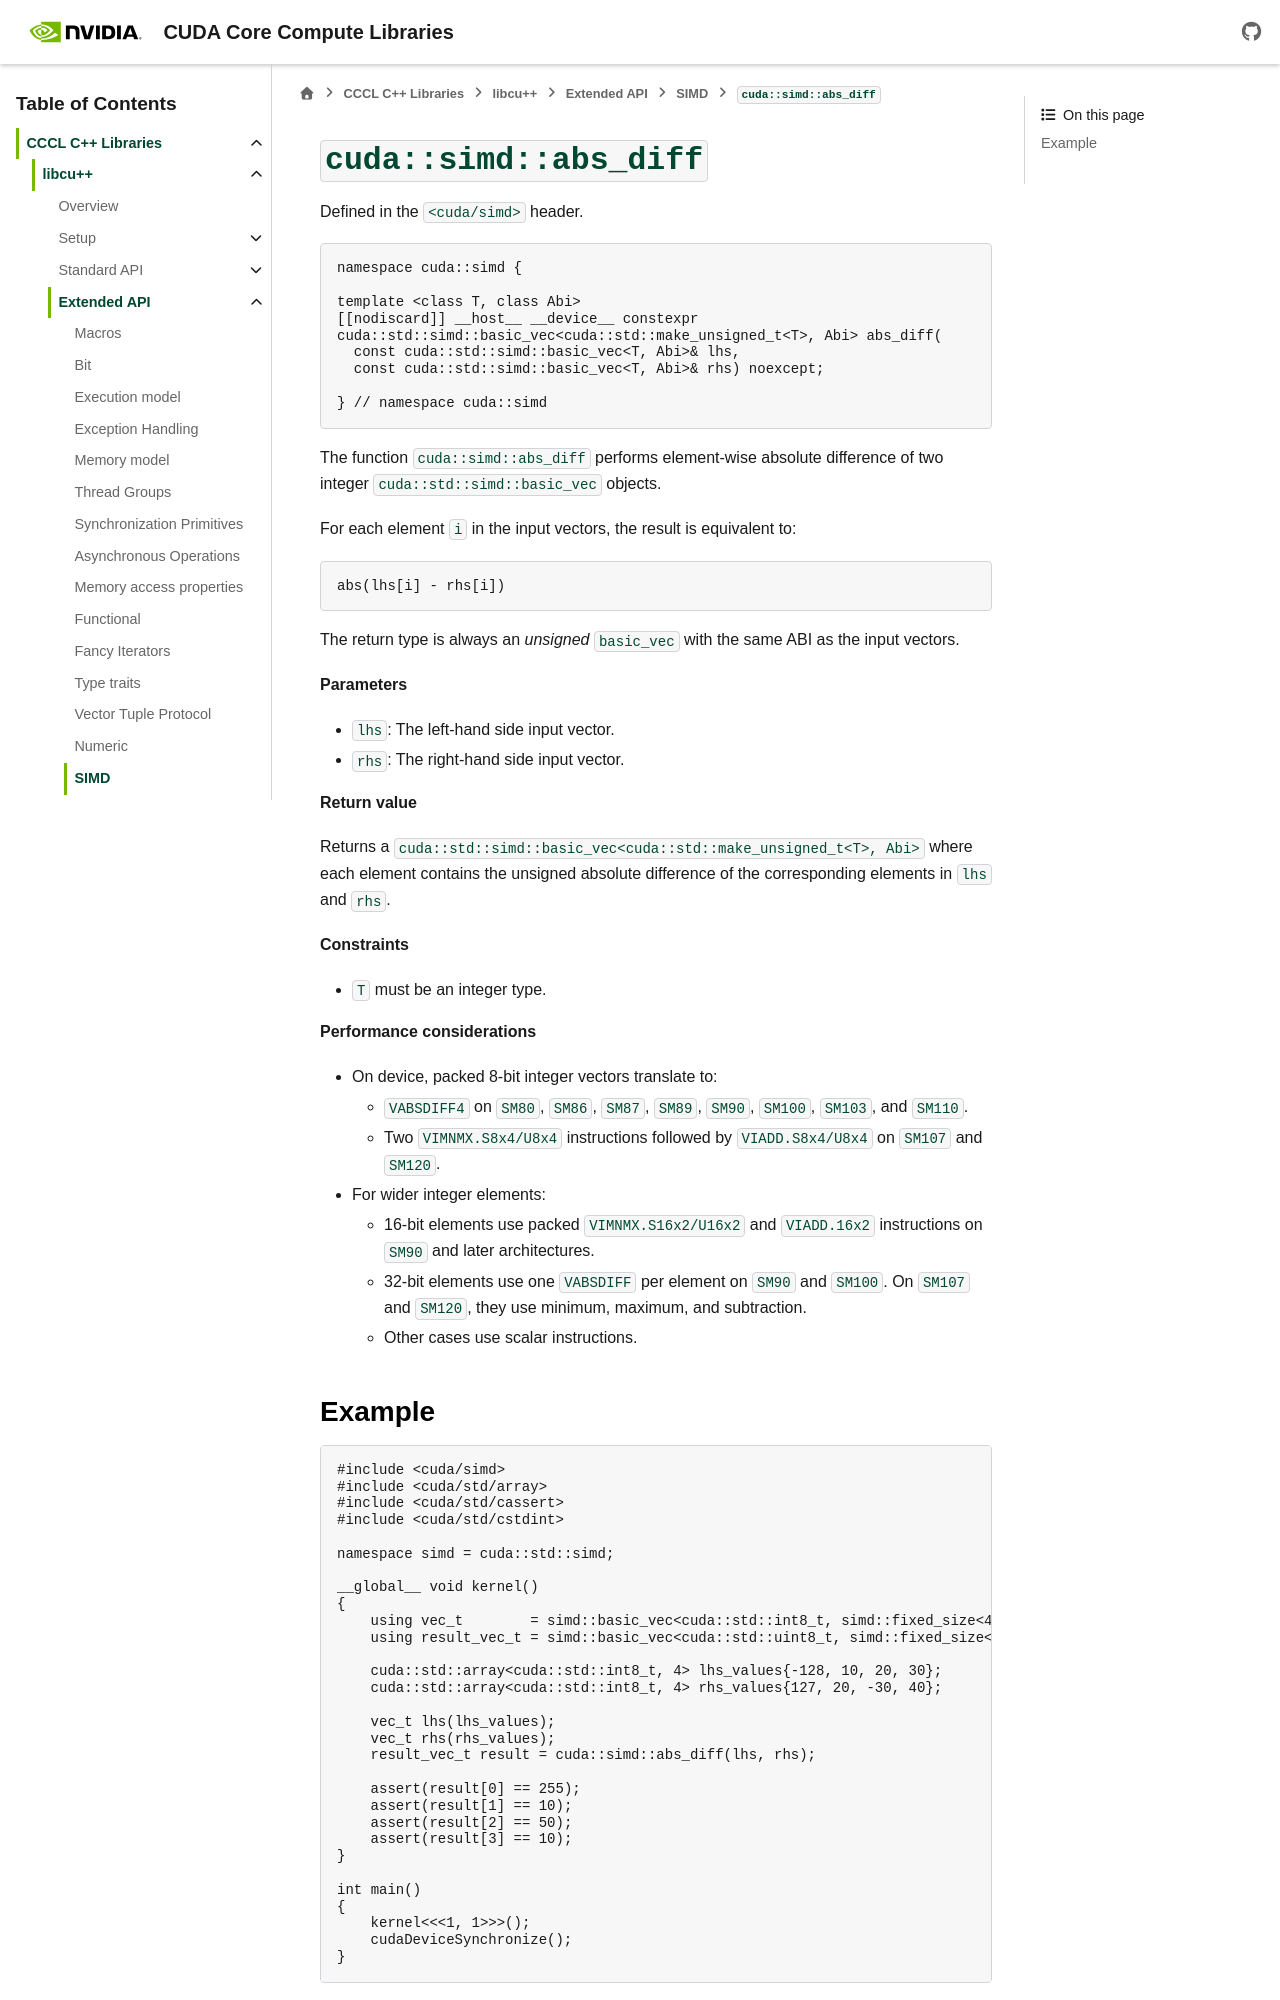

repository: NVIDIA/cccl · page: docs/unstable/libcudacxx/extended_api/simd/abs_diff.html · generator: sphinx

.. _libcudacxx-extended-api-simd-abs-diff:

``cuda::simd::abs_diff``
========================

Defined in the ``<cuda/simd>`` header.

.. code:: cuda

   namespace cuda::simd {

   template <class T, class Abi>
   [[nodiscard]] __host__ __device__ constexpr
   cuda::std::simd::basic_vec<cuda::std::make_unsigned_t<T>, Abi> abs_diff(
     const cuda::std::simd::basic_vec<T, Abi>& lhs,
     const cuda::std::simd::basic_vec<T, Abi>& rhs) noexcept;

   } // namespace cuda::simd

The function ``cuda::simd::abs_diff`` performs element-wise absolute difference of two integer ``cuda::std::simd::basic_vec`` objects.

For each element ``i`` in the input vectors, the result is equivalent to:

.. code:: cuda

   abs(lhs[i] - rhs[i])

The return type is always an *unsigned* ``basic_vec`` with the same ABI as the input vectors.

**Parameters**

- ``lhs``: The left-hand side input vector.
- ``rhs``: The right-hand side input vector.

**Return value**

Returns a ``cuda::std::simd::basic_vec<cuda::std::make_unsigned_t<T>, Abi>`` where each element contains the unsigned absolute difference of the corresponding elements in ``lhs`` and ``rhs``.

**Constraints**

- ``T`` must be an integer type.

**Performance considerations**

- On device, packed 8-bit integer vectors translate to:

  - ``VABSDIFF4`` on ``SM80``, ``SM86``, ``SM87``, ``SM89``, ``SM90``, ``SM100``, ``SM103``, and ``SM110``.
  - Two ``VIMNMX.S8x4/U8x4`` instructions followed by ``VIADD.S8x4/U8x4`` on ``SM107`` and ``SM120``.

- For wider integer elements:

  - 16-bit elements use packed ``VIMNMX.S16x2/U16x2`` and ``VIADD.16x2`` instructions on ``SM90``
    and later architectures.
  - 32-bit elements use one ``VABSDIFF`` per element on ``SM90`` and ``SM100``. On ``SM107`` and ``SM120``, they use minimum, maximum, and subtraction.
  - Other cases use scalar instructions.
